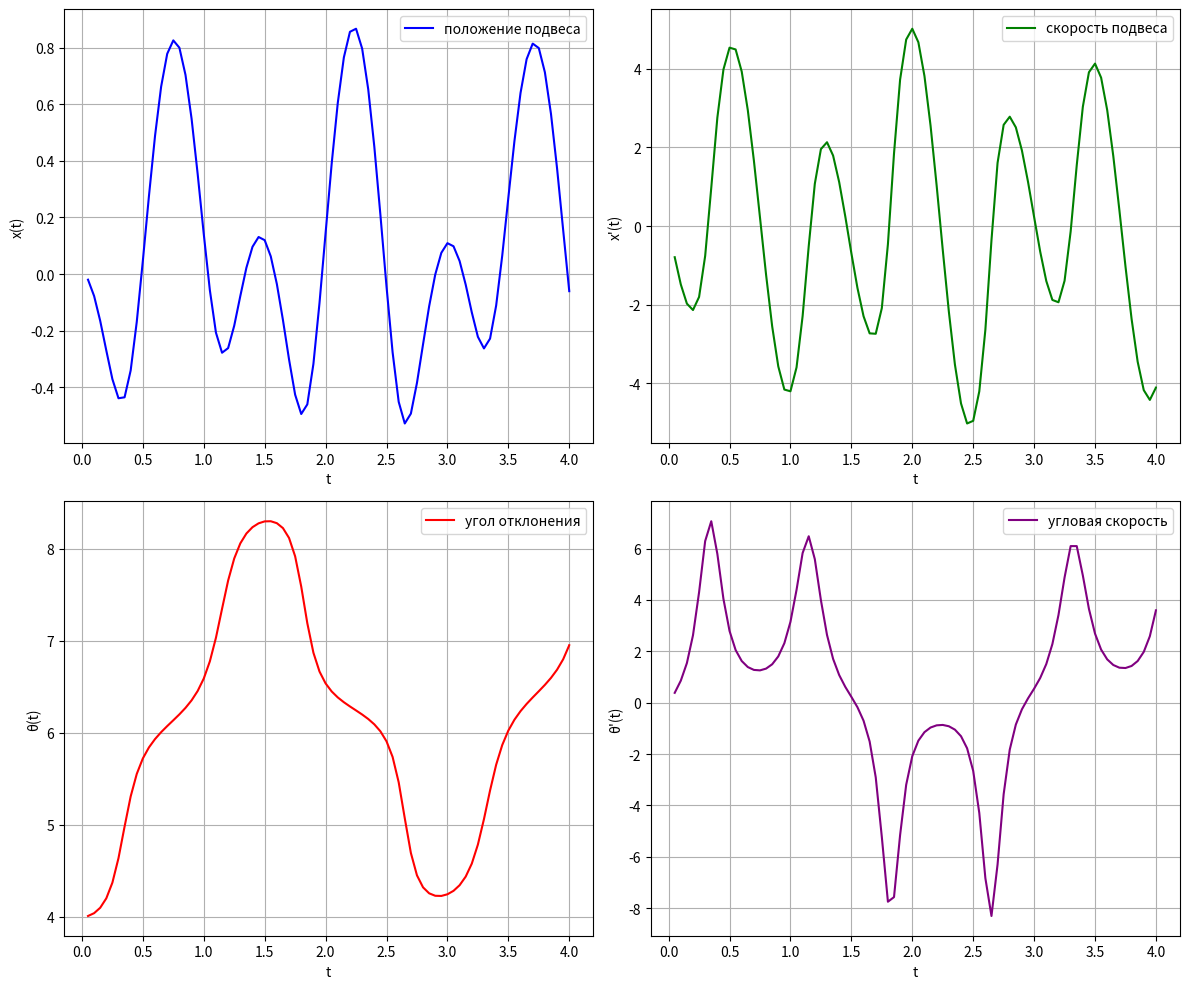

Source code (Python):
import matplotlib.pyplot as plt
import numpy as np

data = """
0.05     -0.020069     -0.794398      4.009452      0.385004
0.10     -0.077764     -1.488173      4.039967      0.859050
0.15     -0.165480     -1.977097      4.098835      1.544083
0.20     -0.270065     -2.139874      4.200951      2.625521
0.25     -0.371247     -1.806826      4.371471      4.300372
0.30     -0.438774     -0.761158      4.637192      6.292617
0.35     -0.435402      0.974244      4.980160      7.064716
0.40     -0.340563      2.760115      5.307593      5.792555
0.45     -0.169060      3.986568      5.552159      4.039142
0.50      0.046849      4.542588      5.720549      2.794355
0.55      0.275165      4.496627      5.839988      2.050471
0.60      0.487886      3.933482      5.930844      1.623980
0.65      0.661492      2.949831      6.005542      1.388782
0.70      0.777820      1.663979      6.071769      1.277568
0.75      0.825170      0.215403      6.134842      1.259693
0.80      0.799196     -1.242947      6.199171      1.328357
0.85      0.703312     -2.555395      6.269331      1.496948
0.90      0.548563     -3.573970      6.351133      1.802703
0.95      0.353047     -4.165108      6.453043      2.316424
1.00      0.141169     -4.209559      6.588075      3.148512
1.05     -0.056995     -3.600455      6.774911      4.393048
1.10     -0.207059     -2.291008      7.031084      5.828738
1.15     -0.277982     -0.513599      7.344727      6.479825
1.20     -0.261661      1.075274      7.652066      5.587688
1.25     -0.182570      1.958458      7.891896      3.993266
1.30     -0.077698      2.133770      8.055927      2.640207
1.35      0.022252      1.794468      8.163060      1.707731
1.40      0.096137      1.117321      8.231732      1.077553
1.45      0.130755      0.245929      8.273640      0.618026
1.50      0.119618     -0.692409      8.294703      0.229132
1.55      0.062392     -1.578258      8.296302     -0.175292
1.60     -0.035427     -2.297334      8.275223     -0.698815
1.65     -0.162645     -2.733902      8.221712     -1.509287
1.70     -0.301767     -2.744434      8.114653     -2.903237
1.75     -0.426124     -2.091760      7.915498     -5.225343
1.80     -0.494396     -0.464043      7.586768     -7.745748
1.85     -0.460406      1.845990      7.188656     -7.566062
1.90     -0.317594      3.727752      6.868705     -5.151933
1.95     -0.102235      4.749188      6.664063     -3.193039
2.00      0.144913      5.024334      6.535082     -2.079368
2.05      0.389885      4.679867      6.447706     -1.476318
2.10      0.604283      3.818902      6.382984     -1.145165
2.15      0.765065      2.556235      6.330700     -0.965307
2.20      0.855502      1.029995      6.284899     -0.879731
2.25      0.866290     -0.602455      6.241569     -0.864321
2.30      0.796250     -2.175508      6.197370     -0.915349
2.35      0.652412     -3.528764      6.148692     -1.047755
2.40      0.449434     -4.519329      6.090569     -1.303254
2.45      0.208502     -5.029331      6.014834     -1.773939
2.50     -0.043873     -4.961658      5.906464     -2.653243
2.55     -0.276330     -4.212052      5.736892     -4.290504
2.60     -0.451303     -2.639884      5.461191     -6.830537
2.65     -0.527876     -0.363716      5.070209     -8.300952
2.70     -0.493025      1.607637      4.694070     -6.297403
2.75     -0.384454      2.576898      4.450827     -3.560879
2.80     -0.247973      2.783985      4.320245     -1.826911
2.85     -0.113949      2.512959      4.255557     -0.850212
2.90     -0.001980      1.922529      4.228947     -0.256073
2.95      0.074864      1.125684      4.227190      0.169535
3.00      0.108933      0.229730      4.245122      0.547353
3.05      0.098058     -0.652705      4.282568      0.963735
3.10      0.045889     -1.401186      4.343577      1.505886
3.15     -0.037630     -1.883083      4.437063      2.283232
3.20     -0.135386     -1.941840      4.577855      3.414499
3.25     -0.221688     -1.394533      4.784318      4.875329
3.30     -0.262797     -0.138354      5.061808      6.097116
3.35     -0.228060      1.549624      5.372889      6.096660
3.40     -0.111361      3.037115      5.651801      4.953013
3.45      0.065292      3.916201      5.866033      3.653548
3.50      0.269219      4.136358      6.023016      2.689577
3.55      0.469288      3.778686      6.140737      2.067996
3.60      0.639262      2.951957      6.233823      1.687903
3.65      0.758721      1.780072      6.312191      1.468772
3.70      0.813836      0.402612      6.382585      1.363565
3.75      0.798066     -1.029733      6.450081      1.351101
3.80      0.712499     -2.364200      6.519218      1.430748
3.85      0.565691     -3.456574      6.595018      1.623122
3.90      0.373003     -4.180066      6.684213      1.977917
3.95      0.155602     -4.429153      6.797045      2.588698
4.00     -0.060528     -4.115520      6.949715      3.596814
4.00     -0.060539     -4.115487      6.949724      3.596879
"""

# Обработка данных
lines = data.strip().split('\n')
t, x, xdot, theta, thetadot = [], [], [], [], []
for line in lines:
    vals = list(map(float, line.split()))
    t.append(vals[0])
    x.append(vals[1])
    xdot.append(vals[2])
    theta.append(vals[3])
    thetadot.append(vals[4])

# Преобразование в массивы numpy
t = np.array(t)
x = np.array(x)
xdot = np.array(xdot)
theta = np.array(theta)
thetadot = np.array(thetadot)

# Построение графиков
plt.figure(figsize=(12, 10))

plt.subplot(2, 2, 1)
plt.plot(t, x, label="положение подвеса", color='blue')
plt.xlabel("t")
plt.ylabel("x(t)")
plt.grid(True)
plt.legend()

plt.subplot(2, 2, 2)
plt.plot(t, xdot, label="скорость подвеса", color='green')
plt.xlabel("t")
plt.ylabel("x'(t)")
plt.grid(True)
plt.legend()

plt.subplot(2, 2, 3)
plt.plot(t, theta, label="угол отклонения", color='red')
plt.xlabel("t")
plt.ylabel("θ(t)")
plt.grid(True)
plt.legend()

plt.subplot(2, 2, 4)
plt.plot(t, thetadot, label="угловая скорость", color='purple')
plt.xlabel("t")
plt.ylabel("θ'(t)")
plt.grid(True)
plt.legend()

plt.tight_layout()
plt.show()
